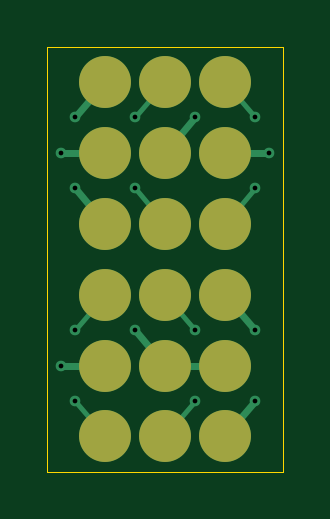
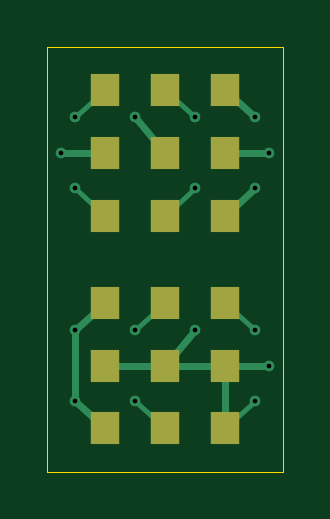
Circuit board: 10 layer files. Board 10.0 x 18.0 mm.
- bottom_copper: contact-B_Cu.gbl (3587 bytes)
- bottom_mask: contact-B_Mask.gbs (1021 bytes)
- paste: contact-B_Paste.gbp (490 bytes)
- bottom_silk: contact-B_Silkscreen.gbo (491 bytes)
- outline: contact-Edge_Cuts.gm1 (724 bytes)
- top_copper: contact-F_Cu.gtl (3496 bytes)
- top_mask: contact-F_Mask.gts (1046 bytes)
- paste: contact-F_Paste.gtp (790 bytes)
- top_silk: contact-F_Silkscreen.gto (491 bytes)
- drill: contact.drl (604 bytes)

=== bottom_copper: contact-B_Cu.gbl ===
%TF.GenerationSoftware,KiCad,Pcbnew,9.0.9-9.0.9~ubuntu24.04.1*%
%TF.CreationDate,2026-11-15T21:15:44+01:00*%
%TF.ProjectId,contact,636f6e74-6163-4742-9e6b-696361645f70,rev?*%
%TF.SameCoordinates,Original*%
%TF.FileFunction,Copper,L2,Bot*%
%TF.FilePolarity,Positive*%
%FSLAX46Y46*%
G04 Gerber Fmt 4.6, Leading zero omitted, Abs format (unit mm)*
G04 Created by KiCad (PCBNEW 9.0.9-9.0.9~ubuntu24.04.1) date 2026-11-15 21:15:44*
%MOMM*%
%LPD*%
G01*
G04 APERTURE LIST*
%TA.AperFunction,SMDPad,CuDef*%
%ADD10R,1.200000X1.400000*%
%TD*%
%TA.AperFunction,ViaPad*%
%ADD11C,0.450000*%
%TD*%
%TA.AperFunction,Conductor*%
%ADD12C,0.300000*%
%TD*%
%TA.AperFunction,Conductor*%
%ADD13C,0.200000*%
%TD*%
G04 APERTURE END LIST*
D10*
%TO.P,W2,1*%
%TO.N,D_3V3*%
X152540000Y-101850000D03*
%TO.P,W2,2*%
%TO.N,D_SDA*%
X150000000Y-101850000D03*
%TO.P,W2,3*%
%TO.N,D_SCL*%
X147460000Y-101850000D03*
%TO.P,W2,4*%
%TO.N,D_GND*%
X152540000Y-104500000D03*
%TO.P,W2,5*%
X150000000Y-104500000D03*
%TO.P,W2,6*%
X147460000Y-104500000D03*
%TO.P,W2,7*%
%TO.N,D_3V3*%
X152540000Y-107150000D03*
%TO.P,W2,8*%
%TO.N,D_INT*%
X150000000Y-107150000D03*
%TO.P,W2,9*%
%TO.N,D_GND*%
X147460000Y-107150000D03*
%TD*%
%TO.P,W1,1*%
%TO.N,B_3V3_A*%
X147460000Y-92850000D03*
%TO.P,W1,2*%
%TO.N,B_SDA*%
X150000000Y-92850000D03*
%TO.P,W1,3*%
%TO.N,B_SCL*%
X152540000Y-92850000D03*
%TO.P,W1,4*%
%TO.N,B_GND_A*%
X147460000Y-95500000D03*
%TO.P,W1,5*%
%TO.N,B_GND_B*%
X150000000Y-95500000D03*
%TO.P,W1,6*%
%TO.N,B_GND_C*%
X152540000Y-95500000D03*
%TO.P,W1,7*%
%TO.N,B_3V3_B*%
X147460000Y-98150000D03*
%TO.P,W1,8*%
%TO.N,B_INT*%
X150000000Y-98150000D03*
%TO.P,W1,9*%
%TO.N,B_DET*%
X152540000Y-98150000D03*
%TD*%
D11*
%TO.N,B_3V3_A*%
X146190000Y-94000000D03*
%TO.N,B_SDA*%
X148730000Y-94000000D03*
%TO.N,B_SCL*%
X153810000Y-94000000D03*
%TO.N,B_GND_A*%
X145600000Y-95500000D03*
%TO.N,B_GND_B*%
X151270000Y-94000000D03*
%TO.N,B_GND_C*%
X154400000Y-95500000D03*
%TO.N,B_3V3_B*%
X146190000Y-97000000D03*
%TO.N,B_INT*%
X148730000Y-97000000D03*
%TO.N,B_DET*%
X153810000Y-97000000D03*
%TO.N,D_3V3*%
X153810000Y-103000000D03*
X153810000Y-106000000D03*
%TO.N,D_SDA*%
X151270000Y-103000000D03*
%TO.N,D_SCL*%
X146190000Y-103000000D03*
%TO.N,D_GND*%
X146190000Y-106000000D03*
X145600000Y-104500000D03*
X148730000Y-103000000D03*
%TO.N,D_INT*%
X151270000Y-106000000D03*
%TD*%
D12*
%TO.N,B_3V3_A*%
X146190000Y-94000000D02*
X147460000Y-92850000D01*
D13*
%TO.N,B_SDA*%
X148730000Y-94000000D02*
X150000000Y-92850000D01*
%TO.N,B_SCL*%
X153810000Y-94000000D02*
X152540000Y-92850000D01*
D12*
%TO.N,B_GND_A*%
X145600000Y-95500000D02*
X147460000Y-95500000D01*
%TO.N,B_GND_B*%
X151270000Y-94000000D02*
X150000000Y-95500000D01*
%TO.N,B_GND_C*%
X154400000Y-95500000D02*
X152540000Y-95500000D01*
%TO.N,B_3V3_B*%
X146190000Y-97000000D02*
X147460000Y-98150000D01*
D13*
%TO.N,B_INT*%
X148730000Y-97000000D02*
X150000000Y-98150000D01*
%TO.N,B_DET*%
X153810000Y-97000000D02*
X152540000Y-98150000D01*
D12*
%TO.N,D_3V3*%
X153810000Y-106000000D02*
X152540000Y-107150000D01*
X153810000Y-103000000D02*
X153810000Y-106000000D01*
X153810000Y-103000000D02*
X152540000Y-101850000D01*
D13*
%TO.N,D_SDA*%
X151270000Y-103000000D02*
X150000000Y-101850000D01*
%TO.N,D_SCL*%
X146190000Y-103000000D02*
X147460000Y-101850000D01*
D12*
%TO.N,D_GND*%
X148730000Y-103000000D02*
X150000000Y-104500000D01*
X152540000Y-104500000D02*
X147460000Y-104500000D01*
X147460000Y-107150000D02*
X147460000Y-104500000D01*
X145600000Y-104500000D02*
X147460000Y-104500000D01*
D13*
X146190000Y-106000000D02*
X147460000Y-107150000D01*
%TO.N,D_INT*%
X151270000Y-106000000D02*
X150000000Y-107150000D01*
%TD*%
M02*

=== bottom_mask: contact-B_Mask.gbs ===
%TF.GenerationSoftware,KiCad,Pcbnew,9.0.9-9.0.9~ubuntu24.04.1*%
%TF.CreationDate,2026-11-15T21:15:44+01:00*%
%TF.ProjectId,contact,636f6e74-6163-4742-9e6b-696361645f70,rev?*%
%TF.SameCoordinates,Original*%
%TF.FileFunction,Soldermask,Bot*%
%TF.FilePolarity,Negative*%
%FSLAX46Y46*%
G04 Gerber Fmt 4.6, Leading zero omitted, Abs format (unit mm)*
G04 Created by KiCad (PCBNEW 9.0.9-9.0.9~ubuntu24.04.1) date 2026-11-15 21:15:44*
%MOMM*%
%LPD*%
G01*
G04 APERTURE LIST*
%ADD10R,1.200000X1.400000*%
G04 APERTURE END LIST*
D10*
%TO.C,W2*%
X152540000Y-101850000D03*
X150000000Y-101850000D03*
X147460000Y-101850000D03*
X152540000Y-104500000D03*
X150000000Y-104500000D03*
X147460000Y-104500000D03*
X152540000Y-107150000D03*
X150000000Y-107150000D03*
X147460000Y-107150000D03*
%TD*%
%TO.C,W1*%
X147460000Y-92850000D03*
X150000000Y-92850000D03*
X152540000Y-92850000D03*
X147460000Y-95500000D03*
X150000000Y-95500000D03*
X152540000Y-95500000D03*
X147460000Y-98150000D03*
X150000000Y-98150000D03*
X152540000Y-98150000D03*
%TD*%
M02*

=== paste: contact-B_Paste.gbp ===
%TF.GenerationSoftware,KiCad,Pcbnew,9.0.9-9.0.9~ubuntu24.04.1*%
%TF.CreationDate,2026-11-15T21:15:44+01:00*%
%TF.ProjectId,contact,636f6e74-6163-4742-9e6b-696361645f70,rev?*%
%TF.SameCoordinates,Original*%
%TF.FileFunction,Paste,Bot*%
%TF.FilePolarity,Positive*%
%FSLAX46Y46*%
G04 Gerber Fmt 4.6, Leading zero omitted, Abs format (unit mm)*
G04 Created by KiCad (PCBNEW 9.0.9-9.0.9~ubuntu24.04.1) date 2026-11-15 21:15:44*
%MOMM*%
%LPD*%
G01*
G04 APERTURE LIST*
G04 APERTURE END LIST*
M02*

=== bottom_silk: contact-B_Silkscreen.gbo ===
%TF.GenerationSoftware,KiCad,Pcbnew,9.0.9-9.0.9~ubuntu24.04.1*%
%TF.CreationDate,2026-11-15T21:15:44+01:00*%
%TF.ProjectId,contact,636f6e74-6163-4742-9e6b-696361645f70,rev?*%
%TF.SameCoordinates,Original*%
%TF.FileFunction,Legend,Bot*%
%TF.FilePolarity,Positive*%
%FSLAX46Y46*%
G04 Gerber Fmt 4.6, Leading zero omitted, Abs format (unit mm)*
G04 Created by KiCad (PCBNEW 9.0.9-9.0.9~ubuntu24.04.1) date 2026-11-15 21:15:44*
%MOMM*%
%LPD*%
G01*
G04 APERTURE LIST*
G04 APERTURE END LIST*
M02*

=== outline: contact-Edge_Cuts.gm1 ===
%TF.GenerationSoftware,KiCad,Pcbnew,9.0.9-9.0.9~ubuntu24.04.1*%
%TF.CreationDate,2026-11-15T21:15:44+01:00*%
%TF.ProjectId,contact,636f6e74-6163-4742-9e6b-696361645f70,rev?*%
%TF.SameCoordinates,Original*%
%TF.FileFunction,Profile,NP*%
%FSLAX46Y46*%
G04 Gerber Fmt 4.6, Leading zero omitted, Abs format (unit mm)*
G04 Created by KiCad (PCBNEW 9.0.9-9.0.9~ubuntu24.04.1) date 2026-11-15 21:15:44*
%MOMM*%
%LPD*%
G01*
G04 APERTURE LIST*
%TA.AperFunction,Profile*%
%ADD10C,0.050000*%
%TD*%
G04 APERTURE END LIST*
D10*
X145000000Y-91000000D02*
X145000000Y-109000000D01*
X145000000Y-109000000D02*
X155000000Y-109000000D01*
X155000000Y-91000000D02*
X145000000Y-91000000D01*
X155000000Y-109000000D02*
X155000000Y-91000000D01*
M02*

=== top_copper: contact-F_Cu.gtl ===
%TF.GenerationSoftware,KiCad,Pcbnew,9.0.9-9.0.9~ubuntu24.04.1*%
%TF.CreationDate,2026-11-15T21:15:44+01:00*%
%TF.ProjectId,contact,636f6e74-6163-4742-9e6b-696361645f70,rev?*%
%TF.SameCoordinates,Original*%
%TF.FileFunction,Copper,L1,Top*%
%TF.FilePolarity,Positive*%
%FSLAX46Y46*%
G04 Gerber Fmt 4.6, Leading zero omitted, Abs format (unit mm)*
G04 Created by KiCad (PCBNEW 9.0.9-9.0.9~ubuntu24.04.1) date 2026-11-15 21:15:44*
%MOMM*%
%LPD*%
G01*
G04 APERTURE LIST*
%TA.AperFunction,SMDPad,CuDef*%
%ADD10C,2.200000*%
%TD*%
%TA.AperFunction,ViaPad*%
%ADD11C,0.450000*%
%TD*%
%TA.AperFunction,Conductor*%
%ADD12C,0.300000*%
%TD*%
%TA.AperFunction,Conductor*%
%ADD13C,0.200000*%
%TD*%
G04 APERTURE END LIST*
D10*
%TO.P,J1,1*%
%TO.N,B_3V3_A*%
X147460000Y-92500000D03*
%TO.P,J1,2*%
%TO.N,B_SDA*%
X150000000Y-92500000D03*
%TO.P,J1,3*%
%TO.N,B_SCL*%
X152540000Y-92500000D03*
%TD*%
%TO.P,J2,1*%
%TO.N,B_GND_A*%
X147460000Y-95500000D03*
%TO.P,J2,2*%
%TO.N,B_GND_B*%
X150000000Y-95500000D03*
%TO.P,J2,3*%
%TO.N,B_GND_C*%
X152540000Y-95500000D03*
%TD*%
%TO.P,J3,1*%
%TO.N,B_3V3_B*%
X147460000Y-98500000D03*
%TO.P,J3,2*%
%TO.N,B_INT*%
X150000000Y-98500000D03*
%TO.P,J3,3*%
%TO.N,B_DET*%
X152540000Y-98500000D03*
%TD*%
%TO.P,K1,1*%
%TO.N,D_3V3*%
X152540000Y-101500000D03*
%TO.P,K1,2*%
%TO.N,D_SDA*%
X150000000Y-101500000D03*
%TO.P,K1,3*%
%TO.N,D_SCL*%
X147460000Y-101500000D03*
%TO.P,K1,4*%
%TO.N,D_GND*%
X152540000Y-104500000D03*
%TO.P,K1,5*%
X150000000Y-104500000D03*
%TO.P,K1,6*%
X147460000Y-104500000D03*
%TO.P,K1,7*%
%TO.N,D_3V3*%
X152540000Y-107500000D03*
%TO.P,K1,8*%
%TO.N,D_INT*%
X150000000Y-107500000D03*
%TO.P,K1,9*%
%TO.N,D_GND*%
X147460000Y-107500000D03*
%TD*%
D11*
%TO.N,B_3V3_A*%
X146190000Y-94000000D03*
%TO.N,B_SDA*%
X148730000Y-94000000D03*
%TO.N,B_SCL*%
X153810000Y-94000000D03*
%TO.N,B_GND_A*%
X145600000Y-95500000D03*
%TO.N,B_GND_B*%
X151270000Y-94000000D03*
%TO.N,B_GND_C*%
X154400000Y-95500000D03*
%TO.N,B_3V3_B*%
X146190000Y-97000000D03*
%TO.N,B_INT*%
X148730000Y-97000000D03*
%TO.N,B_DET*%
X153810000Y-97000000D03*
%TO.N,D_3V3*%
X153810000Y-103000000D03*
X153810000Y-106000000D03*
%TO.N,D_SDA*%
X151270000Y-103000000D03*
%TO.N,D_SCL*%
X146190000Y-103000000D03*
%TO.N,D_GND*%
X146190000Y-106000000D03*
X145600000Y-104500000D03*
X148730000Y-103000000D03*
%TO.N,D_INT*%
X151270000Y-106000000D03*
%TD*%
D12*
%TO.N,B_3V3_A*%
X147460000Y-92500000D02*
X146190000Y-94000000D01*
D13*
%TO.N,B_SDA*%
X150000000Y-92500000D02*
X148730000Y-94000000D01*
%TO.N,B_SCL*%
X152540000Y-92500000D02*
X153810000Y-94000000D01*
D12*
%TO.N,B_GND_A*%
X147460000Y-95500000D02*
X145600000Y-95500000D01*
%TO.N,B_GND_B*%
X150000000Y-95500000D02*
X151270000Y-94000000D01*
%TO.N,B_GND_C*%
X152540000Y-95500000D02*
X154400000Y-95500000D01*
%TO.N,B_3V3_B*%
X147460000Y-98500000D02*
X146190000Y-97000000D01*
D13*
%TO.N,B_INT*%
X150000000Y-98500000D02*
X148730000Y-97000000D01*
%TO.N,B_DET*%
X152540000Y-98500000D02*
X153810000Y-97000000D01*
D12*
%TO.N,D_3V3*%
X152540000Y-107500000D02*
X153810000Y-106000000D01*
X152540000Y-101500000D02*
X153810000Y-103000000D01*
D13*
%TO.N,D_SDA*%
X150000000Y-101500000D02*
X151270000Y-103000000D01*
%TO.N,D_SCL*%
X147460000Y-101500000D02*
X146190000Y-103000000D01*
D12*
%TO.N,D_GND*%
X150000000Y-104500000D02*
X148730000Y-103000000D01*
D13*
X147460000Y-107500000D02*
X146190000Y-106000000D01*
D12*
X152540000Y-104500000D02*
X150000000Y-104500000D01*
X147460000Y-104500000D02*
X145600000Y-104500000D01*
D13*
%TO.N,D_INT*%
X150000000Y-107500000D02*
X151270000Y-106000000D01*
%TD*%
M02*

=== top_mask: contact-F_Mask.gts ===
%TF.GenerationSoftware,KiCad,Pcbnew,9.0.9-9.0.9~ubuntu24.04.1*%
%TF.CreationDate,2026-11-15T21:15:44+01:00*%
%TF.ProjectId,contact,636f6e74-6163-4742-9e6b-696361645f70,rev?*%
%TF.SameCoordinates,Original*%
%TF.FileFunction,Soldermask,Top*%
%TF.FilePolarity,Negative*%
%FSLAX46Y46*%
G04 Gerber Fmt 4.6, Leading zero omitted, Abs format (unit mm)*
G04 Created by KiCad (PCBNEW 9.0.9-9.0.9~ubuntu24.04.1) date 2026-11-15 21:15:44*
%MOMM*%
%LPD*%
G01*
G04 APERTURE LIST*
%ADD10C,2.200000*%
G04 APERTURE END LIST*
D10*
%TO.C,J1*%
X147460000Y-92500000D03*
X150000000Y-92500000D03*
X152540000Y-92500000D03*
%TD*%
%TO.C,J2*%
X147460000Y-95500000D03*
X150000000Y-95500000D03*
X152540000Y-95500000D03*
%TD*%
%TO.C,J3*%
X147460000Y-98500000D03*
X150000000Y-98500000D03*
X152540000Y-98500000D03*
%TD*%
%TO.C,K1*%
X152540000Y-101500000D03*
X150000000Y-101500000D03*
X147460000Y-101500000D03*
X152540000Y-104500000D03*
X150000000Y-104500000D03*
X147460000Y-104500000D03*
X152540000Y-107500000D03*
X150000000Y-107500000D03*
X147460000Y-107500000D03*
%TD*%
M02*

=== paste: contact-F_Paste.gtp ===
%TF.GenerationSoftware,KiCad,Pcbnew,9.0.9-9.0.9~ubuntu24.04.1*%
%TF.CreationDate,2026-11-15T21:15:44+01:00*%
%TF.ProjectId,contact,636f6e74-6163-4742-9e6b-696361645f70,rev?*%
%TF.SameCoordinates,Original*%
%TF.FileFunction,Paste,Top*%
%TF.FilePolarity,Positive*%
%FSLAX46Y46*%
G04 Gerber Fmt 4.6, Leading zero omitted, Abs format (unit mm)*
G04 Created by KiCad (PCBNEW 9.0.9-9.0.9~ubuntu24.04.1) date 2026-11-15 21:15:44*
%MOMM*%
%LPD*%
G01*
G04 APERTURE LIST*
%ADD10C,2.200000*%
G04 APERTURE END LIST*
D10*
%TO.C,J1*%
X147460000Y-92500000D03*
X150000000Y-92500000D03*
X152540000Y-92500000D03*
%TD*%
%TO.C,J2*%
X147460000Y-95500000D03*
X150000000Y-95500000D03*
X152540000Y-95500000D03*
%TD*%
%TO.C,J3*%
X147460000Y-98500000D03*
X150000000Y-98500000D03*
X152540000Y-98500000D03*
%TD*%
M02*

=== top_silk: contact-F_Silkscreen.gto ===
%TF.GenerationSoftware,KiCad,Pcbnew,9.0.9-9.0.9~ubuntu24.04.1*%
%TF.CreationDate,2026-11-15T21:15:44+01:00*%
%TF.ProjectId,contact,636f6e74-6163-4742-9e6b-696361645f70,rev?*%
%TF.SameCoordinates,Original*%
%TF.FileFunction,Legend,Top*%
%TF.FilePolarity,Positive*%
%FSLAX46Y46*%
G04 Gerber Fmt 4.6, Leading zero omitted, Abs format (unit mm)*
G04 Created by KiCad (PCBNEW 9.0.9-9.0.9~ubuntu24.04.1) date 2026-11-15 21:15:44*
%MOMM*%
%LPD*%
G01*
G04 APERTURE LIST*
G04 APERTURE END LIST*
M02*

=== drill: contact.drl ===
M48
; DRILL file {KiCad 9.0.9-9.0.9~ubuntu24.04.1} date 2026-11-15T21:15:45+0100
; FORMAT={-:-/ absolute / metric / decimal}
; #@! TF.CreationDate,2026-11-15T21:15:45+01:00
; #@! TF.GenerationSoftware,Kicad,Pcbnew,9.0.9-9.0.9~ubuntu24.04.1
; #@! TF.FileFunction,MixedPlating,1,2
FMAT,2
METRIC
; #@! TA.AperFunction,Plated,PTH,ViaDrill
T1C0.200
%
G90
G05
T1
X145.6Y-95.5
X145.6Y-104.5
X146.19Y-94.0
X146.19Y-97.0
X146.19Y-103.0
X146.19Y-106.0
X148.73Y-94.0
X148.73Y-97.0
X148.73Y-103.0
X151.27Y-94.0
X151.27Y-103.0
X151.27Y-106.0
X153.81Y-94.0
X153.81Y-97.0
X153.81Y-103.0
X153.81Y-106.0
X154.4Y-95.5
M30
